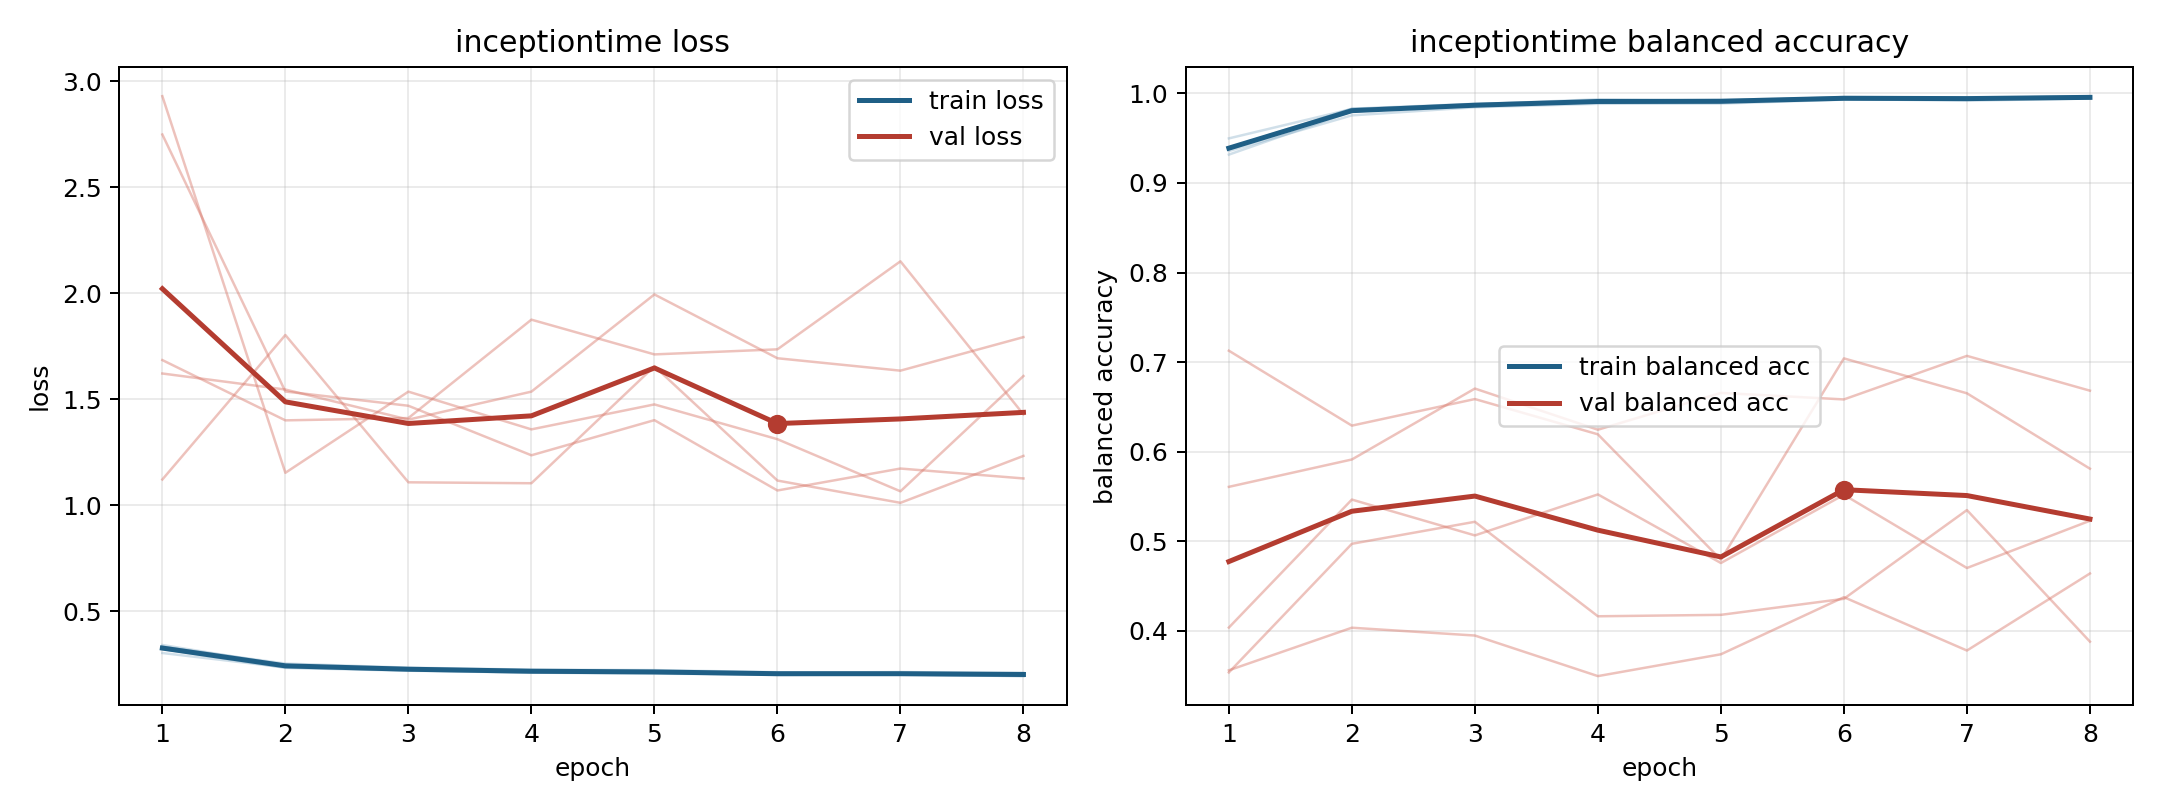

Values plotted in this chart, from the file beside it:
model, fold, epoch, train_loss, train_balanced_accuracy, val_loss, val_balanced_accuracy
inceptiontime, 1, 1, 0.3405, 0.9316, 1.121, 0.7127
inceptiontime, 1, 2, 0.2462, 0.9798, 1.802, 0.6291
inceptiontime, 1, 3, 0.2268, 0.9873, 1.108, 0.6588
inceptiontime, 1, 4, 0.219, 0.9911, 1.103, 0.6194
inceptiontime, 1, 5, 0.2172, 0.991, 1.655, 0.4795
inceptiontime, 1, 6, 0.2095, 0.9936, 1.116, 0.7041
inceptiontime, 1, 7, 0.2129, 0.9918, 1.011, 0.6652
inceptiontime, 1, 8, 0.2076, 0.9943, 1.232, 0.581
inceptiontime, 2, 1, 0.3214, 0.9393, 1.684, 0.356
inceptiontime, 2, 2, 0.2326, 0.9828, 1.4, 0.4035
inceptiontime, 2, 3, 0.2192, 0.9883, 1.411, 0.3948
inceptiontime, 2, 4, 0.2103, 0.9917, 1.875, 0.3495
inceptiontime, 2, 5, 0.2054, 0.993, 1.711, 0.3739
inceptiontime, 2, 6, 0.2007, 0.9946, 1.735, 0.4376
inceptiontime, 2, 7, 0.1998, 0.9949, 2.15, 0.3781
inceptiontime, 2, 8, 0.194, 0.9964, 1.428, 0.464
inceptiontime, 3, 1, 0.3027, 0.9497, 2.929, 0.5608
inceptiontime, 3, 2, 0.2347, 0.9825, 1.153, 0.5913
inceptiontime, 3, 3, 0.2214, 0.9876, 1.535, 0.6705
inceptiontime, 3, 4, 0.2099, 0.9933, 1.357, 0.6245
inceptiontime, 3, 5, 0.2087, 0.9918, 1.475, 0.6656
inceptiontime, 3, 6, 0.1996, 0.9953, 1.311, 0.6583
inceptiontime, 3, 7, 0.2018, 0.9945, 1.065, 0.707
inceptiontime, 3, 8, 0.1938, 0.9968, 1.609, 0.6681
inceptiontime, 4, 1, 0.3318, 0.9356, 2.748, 0.4037
inceptiontime, 4, 2, 0.2528, 0.9754, 1.536, 0.5465
inceptiontime, 4, 3, 0.2336, 0.9844, 1.469, 0.5065
inceptiontime, 4, 4, 0.2241, 0.9883, 1.235, 0.5523
inceptiontime, 4, 5, 0.222, 0.9886, 1.401, 0.4757
inceptiontime, 4, 6, 0.2121, 0.993, 1.069, 0.5519
inceptiontime, 4, 7, 0.2065, 0.9941, 1.173, 0.4702
inceptiontime, 4, 8, 0.2029, 0.9958, 1.126, 0.5229
inceptiontime, 5, 1, 0.3334, 0.9378, 1.621, 0.3536
inceptiontime, 5, 2, 0.2443, 0.9827, 1.545, 0.4972
inceptiontime, 5, 3, 0.2302, 0.986, 1.403, 0.5218
inceptiontime, 5, 4, 0.2209, 0.9901, 1.535, 0.4163
inceptiontime, 5, 5, 0.214, 0.9911, 1.994, 0.4179
inceptiontime, 5, 6, 0.2031, 0.9959, 1.693, 0.4358
inceptiontime, 5, 7, 0.2047, 0.9953, 1.634, 0.5348
inceptiontime, 5, 8, 0.2089, 0.9942, 1.793, 0.3879
